Dataset: data (GitHub, rishabhbpd/project_rishabh_das). Classes: human, no human.

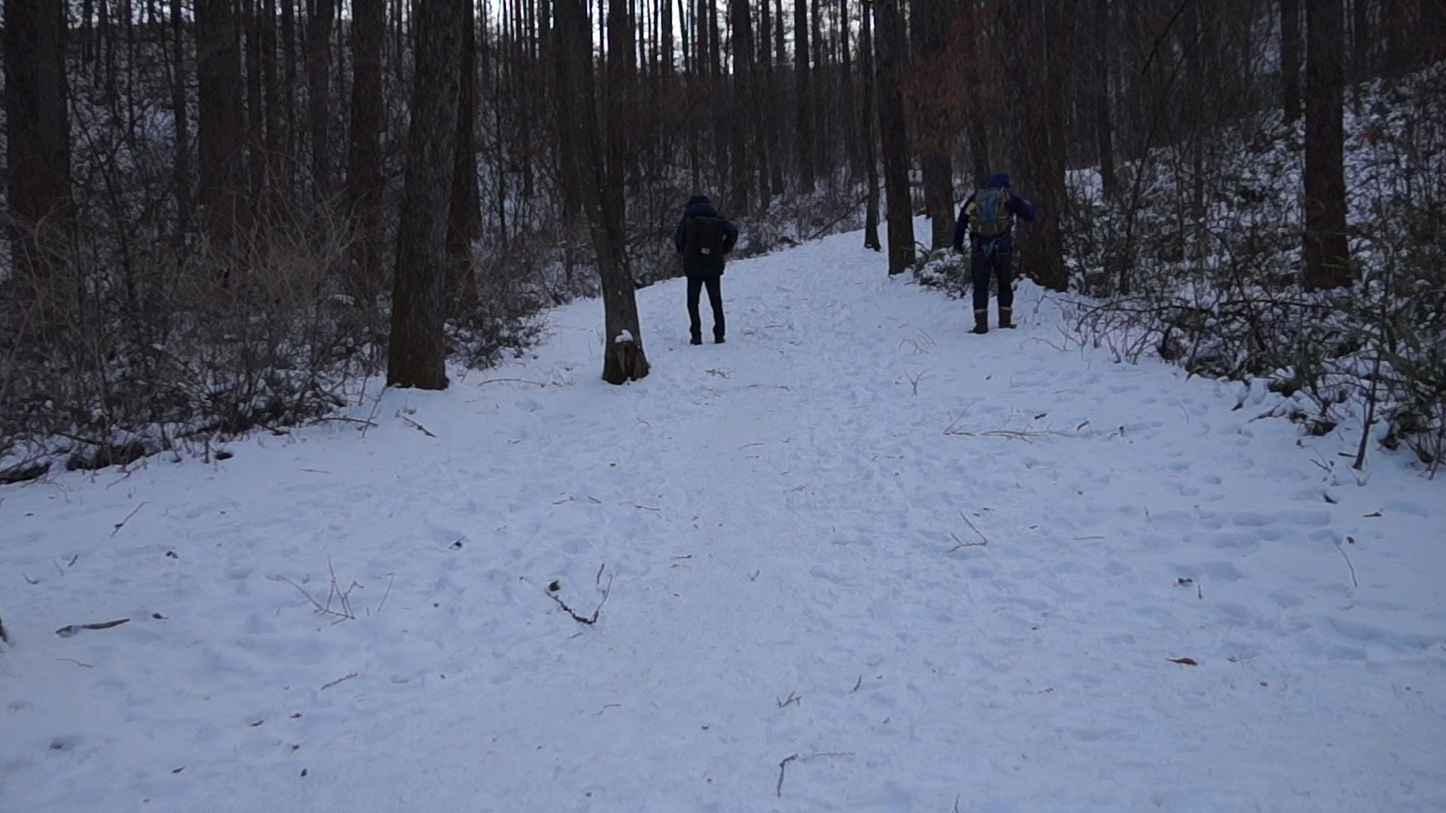
Label: human

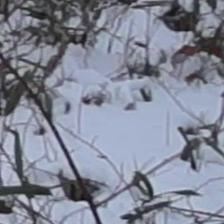
Label: no human

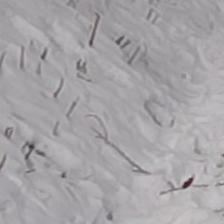
Label: no human

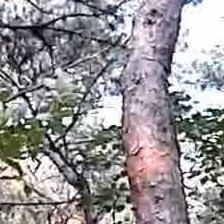
Label: no human

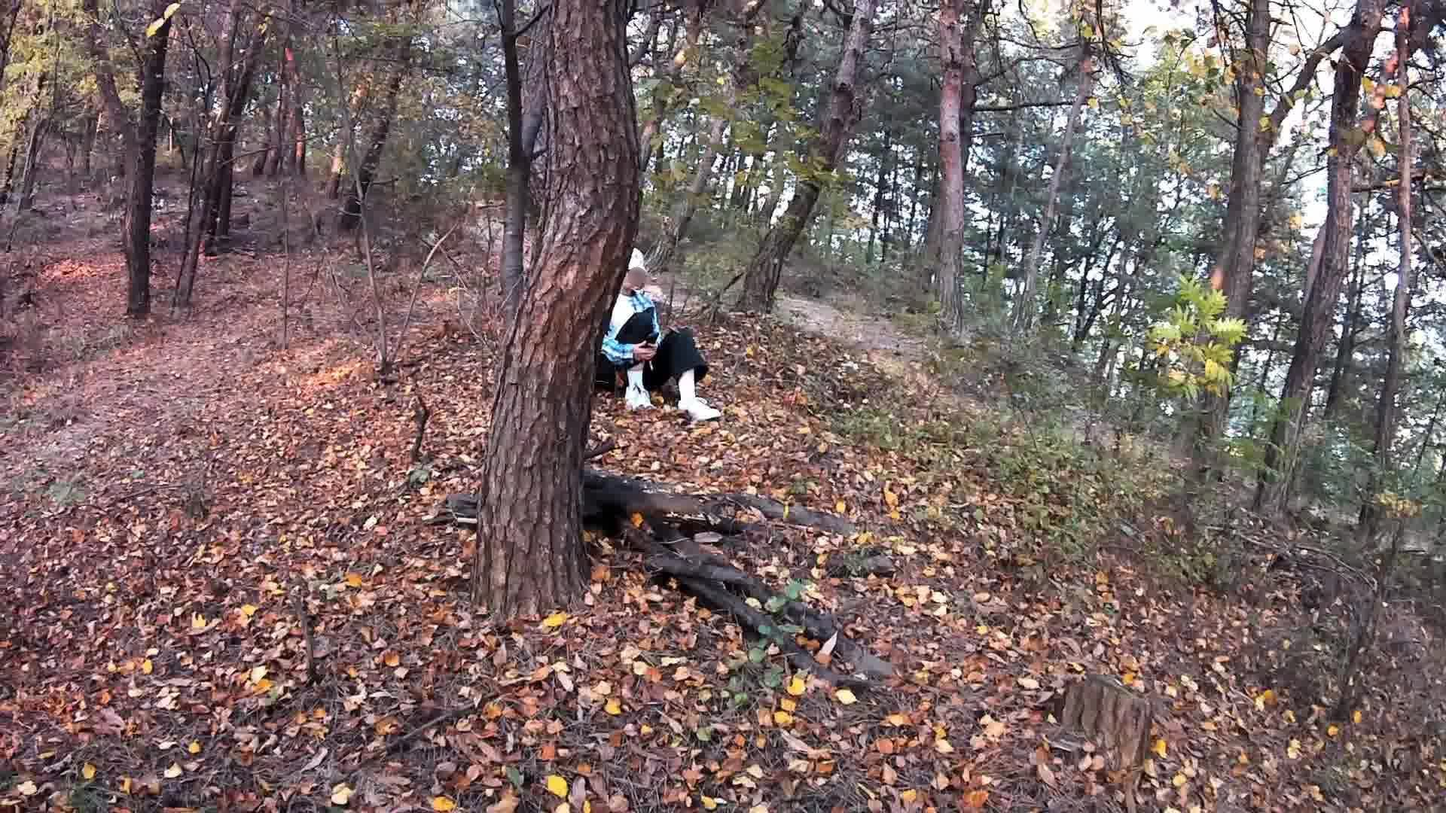
Label: human

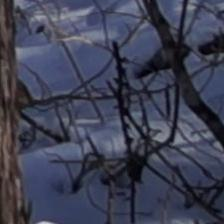
Label: no human
